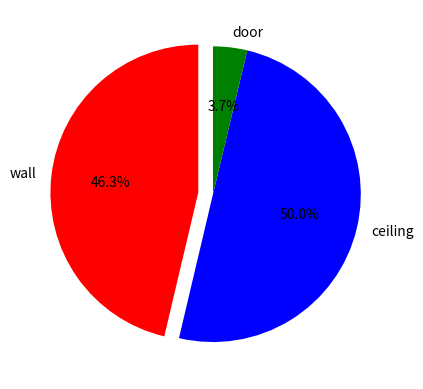
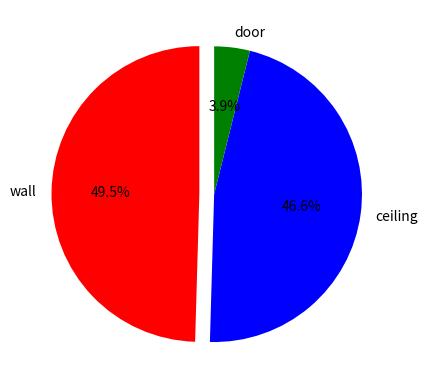
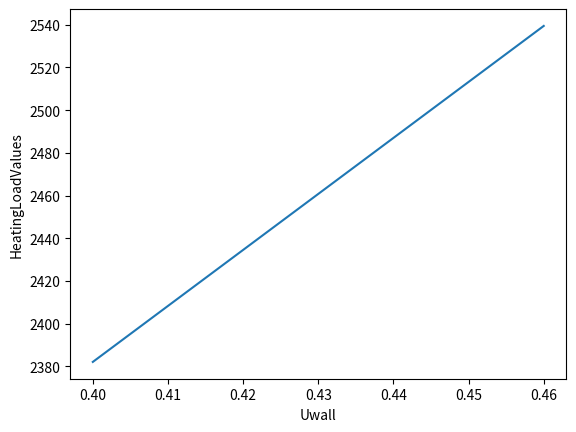

The matplotlib source for these figures, in order:
import pandas as pd
import matplotlib.pyplot as plt
import pandas as np
items = [1,2,3]
labels = ["wall","ceiling","door"]
HeatingLoadValues = [1149.2,1240,92.5]
CoolingLoadValues=[547.5,514.6,43]
cols=["r","b","g"]
plt.figure()
fig1=plt.pie(HeatingLoadValues,labels=labels,colors=cols,startangle=90,explode=(0.1,0,0), autopct='%1.1f%%')
plt.figure()
fig2=plt.pie(CoolingLoadValues,labels=labels,colors=cols,startangle=90,explode=(0.1,0,0), autopct='%1.1f%%')
UWall=[0.4,0.43,0.438,0.44,0.46]
Qwall=[]
Qtot=[]

for U in UWall:
    DT=24.8
    A=105.8
    Qvalue=DT*A*U
    Qwall.append(Qvalue)
    QvalueTot=Qvalue+1240+92.5
    Qtot.append(QvalueTot)
print (Qtot)
print (Qwall)
plt.figure()
fig3=plt.plot(UWall,Qtot)
plt.xlabel("Uwall")
plt.ylabel("HeatingLoadValues")   
plt.show(fig3)